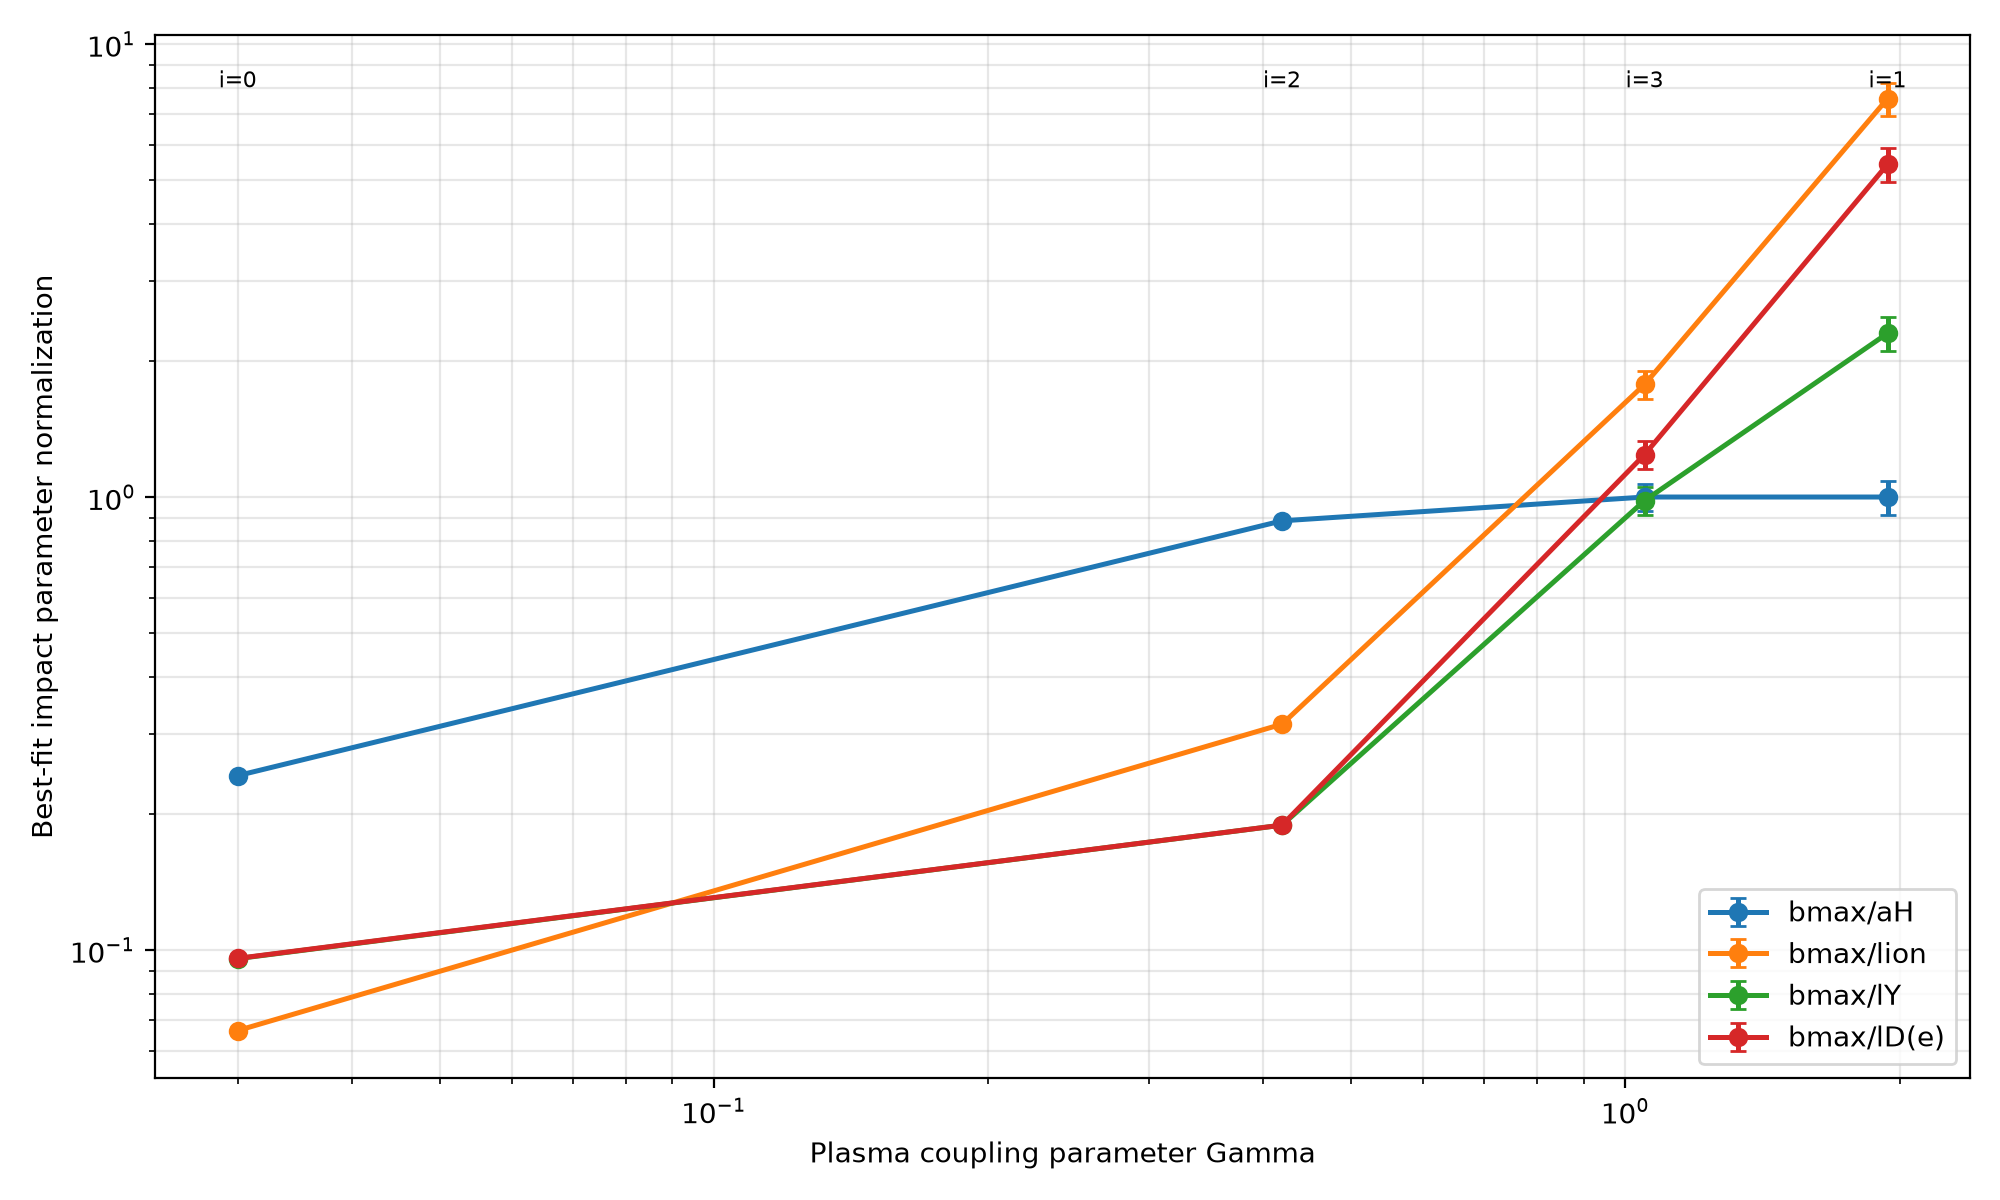

The file beside this chart, header and first rows:
condition, condition_label, coupling_parameter, fit_point_selection, bmax_m, bmax/aH, bmax/aH_sigma, bmax/lion, bmax/lion_sigma, bmax/lY, bmax/lY_sigma, bmax/lD(e), bmax/lD(e)_sigma
0, T=5e+03 K, rho=1e-05 g/cm^3, 0.03, lowest acceleration_sigma / acceleration, 8.295232045993597e-10, 0.2426, 0.0001562, 0.06641, 4.273780388952332e-05, 0.09572, 6.160253133348227e-05, 0.09585, 6.168670645047434e-05
2, T=1e+05 K, rho=1e-05 g/cm^3, 0.42, lowest acceleration_sigma / acceleration, 3.0290597721883484e-09, 0.886, 0.003782, 0.3152, 0.001345, 0.1886, 0.0008052, 0.1887, 0.0008053
3, T=1e+05 K, rho=1e+00 g/cm^3, 1.05, lowest acceleration_sigma / acceleration…, 7.365638336375099e-11, 1, 0.06933, 1.772, 0.1228, 0.982, 0.06808, 1.241, 0.08601
1, T=5e+03 K, rho=1e+00 g/cm^3, 1.94, lowest acceleration_sigma / acceleration…, 7.365638336375096e-11, 1, 0.08516, 7.575, 0.6451, 2.298, 0.1957, 5.425, 0.462
